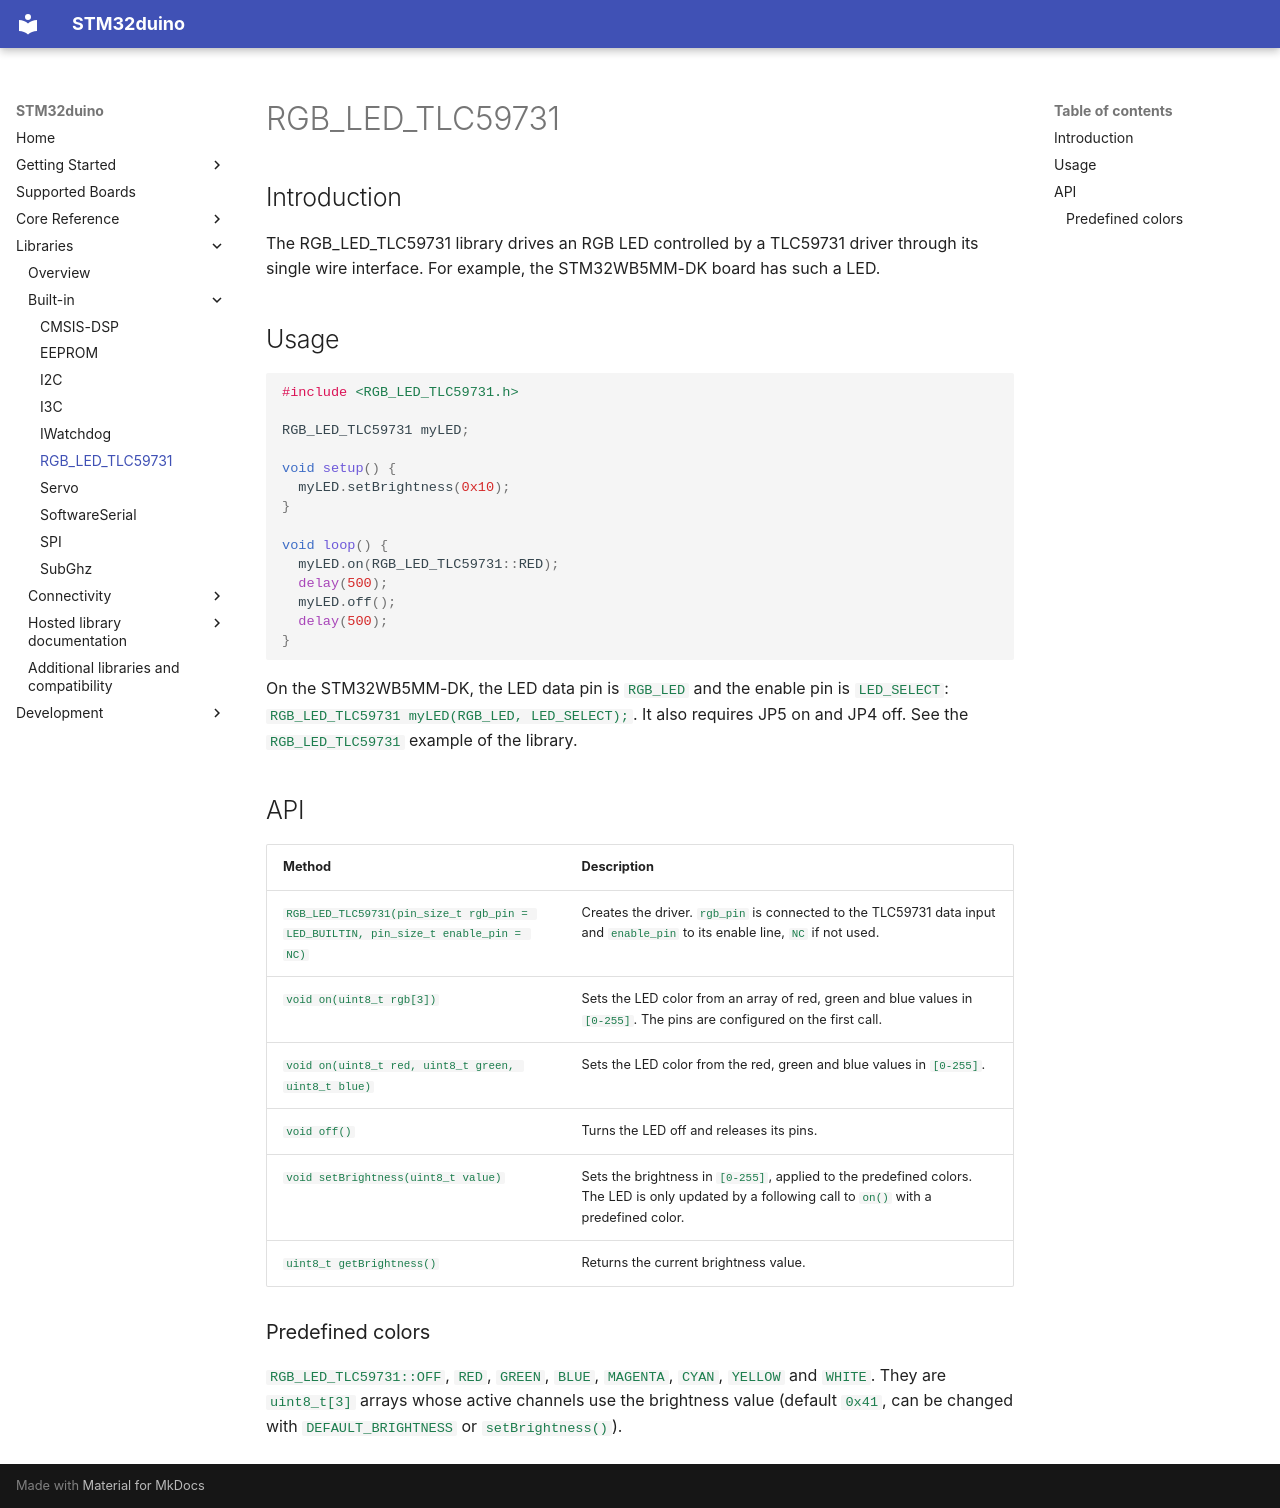

repository: stm32duino/Arduino_Core_STM32 · page: libraries/built-in/RGB_LED_TLC59731-library/index.html · generator: mkdocs

# RGB_LED_TLC59731

## Introduction

The RGB_LED_TLC59731 library drives an RGB LED controlled by a TLC59731 driver
through its single wire interface. For example, the STM32WB5MM-DK board has
such a LED.

## Usage

```Arduino
#include <RGB_LED_TLC59731.h>

RGB_LED_TLC59731 myLED;

void setup() {
  myLED.setBrightness(0x10);
}

void loop() {
  myLED.on(RGB_LED_TLC59731::RED);
  delay(500);
  myLED.off();
  delay(500);
}
```

On the STM32WB5MM-DK, the LED data pin is `RGB_LED` and the enable pin is
`LED_SELECT`: `RGB_LED_TLC59731 myLED(RGB_LED, LED_SELECT);`.
It also requires JP5 on and JP4 off. See the `RGB_LED_TLC59731` example of the
library.

## API

| Method | Description |
| ------ | ----------- |
| `RGB_LED_TLC59731(pin_size_t rgb_pin = LED_BUILTIN, pin_size_t enable_pin = NC)` | Creates the driver. `rgb_pin` is connected to the TLC59731 data input and `enable_pin` to its enable line, `NC` if not used. |
| `void on(uint8_t rgb[3])` | Sets the LED color from an array of red, green and blue values in `[0-255]`. The pins are configured on the first call. |
| `void on(uint8_t red, uint8_t green, uint8_t blue)` | Sets the LED color from the red, green and blue values in `[0-255]`. |
| `void off()` | Turns the LED off and releases its pins. |
| `void setBrightness(uint8_t value)` | Sets the brightness in `[0-255]`, applied to the predefined colors. The LED is only updated by a following call to `on()` with a predefined color. |
| `uint8_t getBrightness()` | Returns the current brightness value. |

### Predefined colors

`RGB_LED_TLC59731::OFF`, `RED`, `GREEN`, `BLUE`, `MAGENTA`, `CYAN`, `YELLOW`
and `WHITE`. They are `uint8_t[3]` arrays whose active channels use the
brightness value (default `0x41`, can be changed with `DEFAULT_BRIGHTNESS` or
`setBrightness()`).
